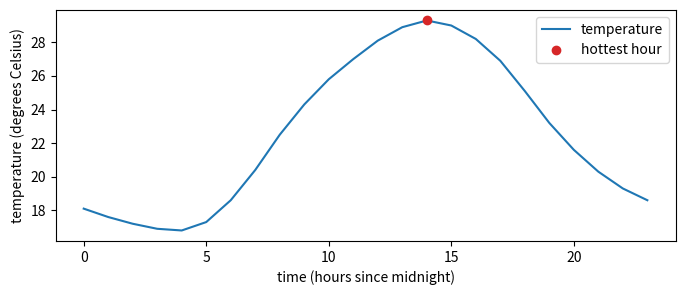

Here is the Python script that generated this plot: (Note: this script raises an exception after producing the figure.)
marks = [24, 30, 18, 27, 21, 29]       # one mark per student

print(marks[0])            # first item: counting starts at zero
print(marks[-1])           # last item
print(len(marks))          # how many

marks.append(25)           # add to the end
print(marks)

marks = [24, 30, 18, 27, 21, 29]

print(marks[1:4])      # from 1 up to but not including 4
print(marks[:3])       # from the start
print(marks[3:])       # to the end
print(marks[::2])      # every second one

resit = [26, 19, 30, 22]            # marks of a resit, out of order

resit.append(23)                    # add at the end
resit.insert(1, 28)                 # add at a position
resit.remove(19)                    # remove by value
last = resit.pop()                  # remove and return the last

print(resit, "popped:", last)
print("sorted:", sorted(resit))     # a NEW sorted list
resit.sort()                        # sorts in place and returns nothing
print("in place:", resit)

names = ["Dario", "anna", "Chiara", "Bruno"]
print(sorted(names))                      # capitals first, then lowercase
print(sorted(names, key=str.lower))       # alphabetical, case ignored
print(sorted(names, key=len))             # by length, shortest first
print(sorted(resit, reverse=True))        # largest first

pairs = [("Anna", 27), ("Bruno", 21), ("Chiara", 30)]
print(sorted(pairs, key=lambda p: p[1]))  # by the mark, the second item

exam = {"Anna": 27, "Bruno": 21, "Chiara": 30}

print(exam["Bruno"])          # look up by key
exam["Dario"] = 18            # add a new entry
exam["Bruno"] = 24            # change an entry after a resit
print(exam)

arm_length_m = {
    "Hanford": 4000.0,
    "Livingston": 4000.0,
    "Virgo": 3000.0,
}

print(arm_length_m["Virgo"], "m")
print("Virgo" in arm_length_m, "KAGRA" in arm_length_m)

for site, length_m in arm_length_m.items():
    print(f"{site:11s} {length_m:6.0f} m")

site = ("Virgo", 3000.0)          # a name and an arm length
name, length_m = site             # unpacking: one name per item
print(name, length_m)

pairs = list(arm_length_m.items())    # the dictionary as a list of tuples
print(pairs[0])

maths = {"Anna", "Bruno", "Chiara", "Dario"}      # students in maths
physics = {"Chiara", "Dario", "Elisa"}            # students in physics

print(sorted(maths & physics))      # in both
print(sorted(maths - physics))      # in maths only
print(len(maths | physics))         # in either, counted once

sheet = ["Anna", "Bruno", "Anna", "Chiara", "Bruno", "Anna"]
print(len(set(sheet)), "different students in", len(sheet), "names")

import numpy as np

a = np.array([1.0, 2.0, 3.0, 4.0])
print(a)
print(a.shape)      # how many, in each dimension
print(a.dtype)      # what kind of number
print(a * 2)        # every element, doubled: no loop

print(np.zeros(5))
print(np.arange(0, 10, 2))            # start, stop (excluded), step
print(np.linspace(0, 1, 5))           # start, stop (included), how many
rng = np.random.default_rng(42)       # seeded: same numbers every run
print(rng.standard_normal(4))         # random numbers, bell shaped

print([1, 2, 3] * 2)                  # a list repeats
print(np.array([1, 2, 3]) * 2)        # an array multiplies

mixed = np.array([18, 24, 27.5])
print(mixed.dtype, mixed)             # one decimal: all floats

table = np.array([[24, 27, 30],       # six students, three exams
                  [21, 18, 25], [30, 29, 28],
                  [19, 22, 18], [27, 26, 29], [20, 23, 21]])
print(table.shape, table.size, table.ndim)
print(table.mean(axis=0).round(1))    # one mean per exam
print(table.mean(axis=1).round(1))    # one mean per student

temps = np.array([18.1, 17.6, 17.2, 16.9, 16.8, 17.3, 18.6, 20.4,
                  22.5, 24.3, 25.8, 27.0, 28.1, 28.9, 29.3, 29.0,
                  28.2, 26.9, 25.1, 23.2, 21.6, 20.3, 19.3, 18.6])
hours = np.arange(24)        # 0 to 23, one number per reading

print(temps.size, hours.size)
print(temps[:5])

temps_f = temps * 9 / 5 + 32          # every reading, in Fahrenheit
from_mean = temps - temps.mean()      # distance from the mean of the day

print(np.round(temps_f[:4], 1))
print(np.round(from_mean[:4], 1))

import time

n = 1000000                         # one million
data = np.random.default_rng(0).normal(20, 5, n)
print(n, "values")

t0 = time.perf_counter()
total = 0.0
for value in data:
    total = total + value
mean_loop = total / n
t_loop = time.perf_counter() - t0

print(f"loop:  {t_loop * 1000:8.2f} ms   mean {mean_loop:.3f}")

t0 = time.perf_counter()
mean_array = data.mean()
t_vector = time.perf_counter() - t0

print(f"array: {t_vector * 1000:8.2f} ms   mean {mean_array:.3f}")
print(f"speedup: {t_loop / t_vector:.0f} times")
print("same answer:", np.isclose(mean_loop, mean_array))

print(temps[:5])          # the first five readings
print(temps[-5:])         # the last five

step = temps[1:] - temps[:-1]        # each reading minus the one before
print(np.round(step[:6], 1))
print(step.size, "changes from", temps.size, "readings")

hot = temps > 25          # an array of True and False, same shape

print(hot[:12])
print("hours above 25 degrees:", hot.sum())     # True counts as 1
print("their mean value:", temps[hot].mean())
print("which hours:", hours[hot])

print(f"mean     {temps.mean():.2f}")
print(f"std      {temps.std():.2f}")
print(f"max      {temps.max():.1f}")
print(f"argmax   {temps.argmax()}   <- the index, not the value")
print(f"hottest hour: {hours[temps.argmax()]}")

import matplotlib.pyplot as plt

i = temps.argmax()                        # position of the hottest hour
fig, ax = plt.subplots(figsize=(8, 3))
ax.plot(hours, temps, label='temperature')
ax.plot(hours[i], temps[i], 'o', color='tab:red', label='hottest hour')
ax.set_xlabel('time (hours since midnight)')
ax.set_ylabel('temperature (degrees Celsius)')
ax.legend()
plt.show()

per_second = 44100                     # values per second
t = np.arange(0, 1, 1 / per_second)    # the time of each value, in seconds
tone = np.sin(2 * np.pi * 440 * t)     # 440 Hz: the note A

print(t.size, tone.shape)
print(tone[:5])

from IPython.display import Audio

Audio(tone, rate=per_second)

rng = np.random.default_rng(1)
hiss = rng.standard_normal(t.size)        # loud: values around 1
quiet = 0.2 * tone                        # quiet: values up to 0.2
heard = quiet + hiss                      # two arrays add element by element

print(f"loudest tone value {quiet.max():.2f}")
print(f"loudest hiss value {np.abs(hiss).max():.2f}")
Audio(heard, rate=per_second)

n = 441                                   # the first 10 ms
fig, axes = plt.subplots(2, 1, figsize=(8, 5), sharex=True)
axes[0].plot(t[:n] * 1000, quiet[:n])
axes[0].set_ylabel('the tone alone')
axes[1].plot(t[:n] * 1000, heard[:n], color='tab:red')
axes[1].set_ylabel('tone under hiss')
axes[1].set_xlabel('time (ms)')
fig.tight_layout()
plt.show()

marks_list = [24, 30, 16, 27, 21, 29]       # six marks, made up

# your code here

rng = np.random.default_rng(7)
class_marks = rng.integers(14, 31, size=12)     # twelve marks, 14 to 30
print(class_marks)

# your code here

# your code here
